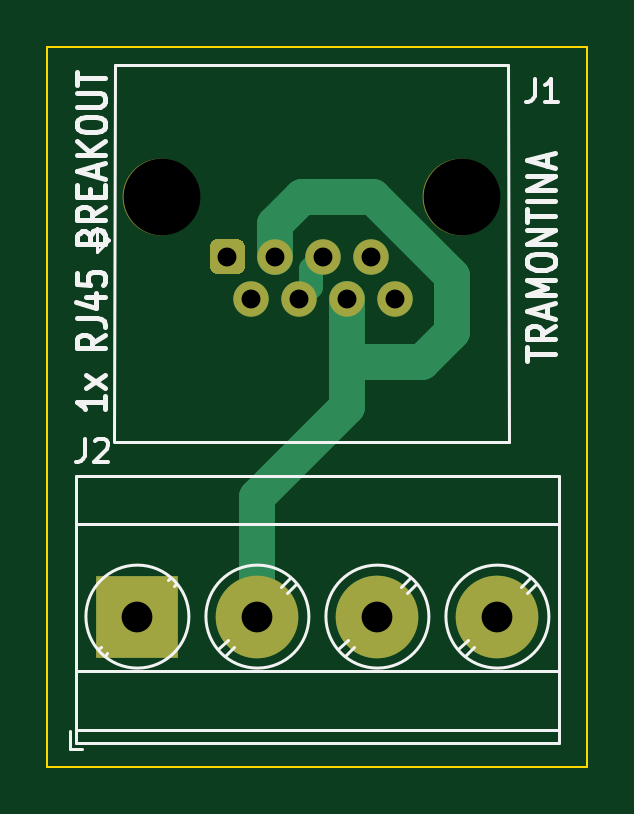
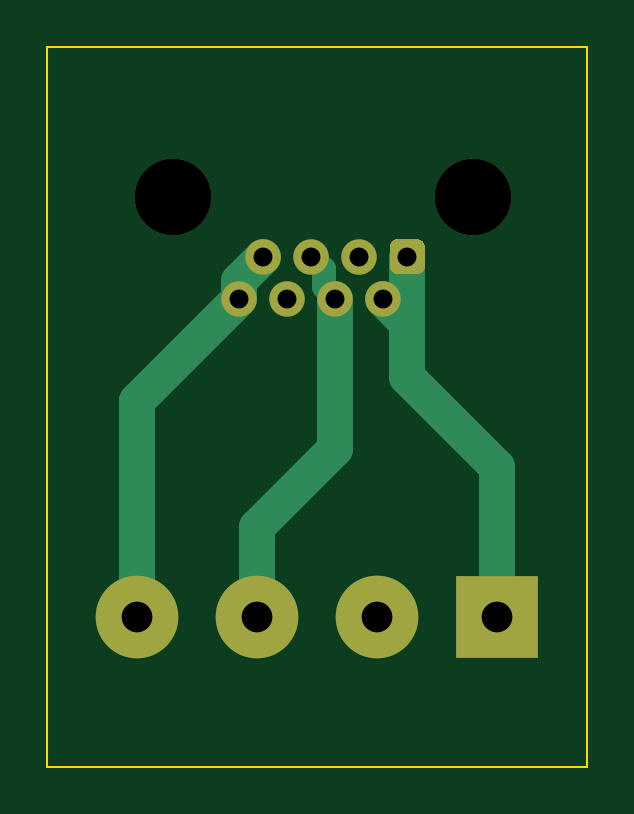
Circuit board: 8 layer files. Board 22.9 x 30.5 mm.
- bottom_copper: RJ45-breakout_1ch-V1-B_Cu.gbr (3046 bytes)
- bottom_mask: RJ45-breakout_1ch-V1-B_Mask.gbr (1335 bytes)
- outline: RJ45-breakout_1ch-V1-Edge_Cuts.gbr (740 bytes)
- top_copper: RJ45-breakout_1ch-V1-F_Cu.gbr (2913 bytes)
- top_mask: RJ45-breakout_1ch-V1-F_Mask.gbr (1335 bytes)
- top_silk: RJ45-breakout_1ch-V1-F_SilkS.gbr (8161 bytes)
- drill: RJ45-breakout_1ch-V1-NPTH.drl (310 bytes)
- drill: RJ45-breakout_1ch-V1-PTH.drl (439 bytes)

=== bottom_copper: RJ45-breakout_1ch-V1-B_Cu.gbr ===
G04 #@! TF.GenerationSoftware,KiCad,Pcbnew,(5.1.9)-1*
G04 #@! TF.CreationDate,2021-09-29T15:50:34-03:00*
G04 #@! TF.ProjectId,RJ45-breakout_1ch,524a3435-2d62-4726-9561-6b6f75745f31,rev?*
G04 #@! TF.SameCoordinates,Original*
G04 #@! TF.FileFunction,Copper,L2,Bot*
G04 #@! TF.FilePolarity,Positive*
%FSLAX46Y46*%
G04 Gerber Fmt 4.6, Leading zero omitted, Abs format (unit mm)*
G04 Created by KiCad (PCBNEW (5.1.9)-1) date 2021-09-29 15:50:34*
%MOMM*%
%LPD*%
G01*
G04 APERTURE LIST*
G04 #@! TA.AperFunction,ComponentPad*
%ADD10C,1.500000*%
G04 #@! TD*
G04 #@! TA.AperFunction,ComponentPad*
%ADD11R,3.500000X3.500000*%
G04 #@! TD*
G04 #@! TA.AperFunction,ComponentPad*
%ADD12C,3.500000*%
G04 #@! TD*
G04 #@! TA.AperFunction,Conductor*
%ADD13C,1.524000*%
G04 #@! TD*
G04 #@! TA.AperFunction,Conductor*
%ADD14C,1.016000*%
G04 #@! TD*
G04 APERTURE END LIST*
G04 #@! TO.P,J1,1*
G04 #@! TO.N,Net-(J1-Pad1)*
G04 #@! TA.AperFunction,ComponentPad*
G36*
G01*
X71640000Y-110865000D02*
X71640000Y-110115000D01*
G75*
G02*
X72015000Y-109740000I375000J0D01*
G01*
X72765000Y-109740000D01*
G75*
G02*
X73140000Y-110115000I0J-375000D01*
G01*
X73140000Y-110865000D01*
G75*
G02*
X72765000Y-111240000I-375000J0D01*
G01*
X72015000Y-111240000D01*
G75*
G02*
X71640000Y-110865000I0J375000D01*
G01*
G37*
G04 #@! TD.AperFunction*
D10*
G04 #@! TO.P,J1,3*
G04 #@! TO.N,Net-(J1-Pad3)*
X74422000Y-110490000D03*
G04 #@! TO.P,J1,5*
G04 #@! TO.N,Net-(J1-Pad4)*
X76454000Y-110490000D03*
G04 #@! TO.P,J1,7*
G04 #@! TO.N,Net-(J1-Pad7)*
X78486000Y-110490000D03*
G04 #@! TO.P,J1,2*
G04 #@! TO.N,Net-(J1-Pad1)*
X73406000Y-112270000D03*
G04 #@! TO.P,J1,4*
G04 #@! TO.N,Net-(J1-Pad4)*
X75438000Y-112270000D03*
G04 #@! TO.P,J1,6*
G04 #@! TO.N,Net-(J1-Pad3)*
X77470000Y-112270000D03*
G04 #@! TO.P,J1,8*
G04 #@! TO.N,Net-(J1-Pad7)*
X79502000Y-112270000D03*
G04 #@! TD*
D11*
G04 #@! TO.P,J2,1*
G04 #@! TO.N,Net-(J1-Pad1)*
X68580000Y-125730000D03*
D12*
G04 #@! TO.P,J2,2*
G04 #@! TO.N,Net-(J1-Pad3)*
X73660000Y-125730000D03*
G04 #@! TO.P,J2,3*
G04 #@! TO.N,Net-(J1-Pad4)*
X78740000Y-125730000D03*
G04 #@! TO.P,J2,4*
G04 #@! TO.N,Net-(J1-Pad7)*
X83820000Y-125730000D03*
G04 #@! TD*
D13*
G04 #@! TO.N,Net-(J1-Pad1)*
X72390000Y-113030000D02*
X72390000Y-110490000D01*
X72646000Y-113030000D02*
X72390000Y-113030000D01*
X73406000Y-112270000D02*
X72646000Y-113030000D01*
X68580000Y-119380000D02*
X68580000Y-125730000D01*
X72390000Y-115570000D02*
X68580000Y-119380000D01*
X72390000Y-113030000D02*
X72390000Y-115570000D01*
G04 #@! TO.N,Net-(J1-Pad4)*
X75438000Y-118618000D02*
X78740000Y-121920000D01*
X78740000Y-121920000D02*
X78740000Y-125730000D01*
X75438000Y-112270000D02*
X75438000Y-118618000D01*
D14*
X75934001Y-111773999D02*
X75934001Y-111009999D01*
X75934001Y-111009999D02*
X76454000Y-110490000D01*
X75438000Y-112270000D02*
X75934001Y-111773999D01*
D13*
G04 #@! TO.N,Net-(J1-Pad7)*
X79502000Y-112270000D02*
X79502000Y-111506000D01*
X79502000Y-111506000D02*
X78486000Y-110490000D01*
X83820000Y-116588000D02*
X83820000Y-125730000D01*
X79502000Y-112270000D02*
X83820000Y-116588000D01*
G04 #@! TD*
M02*

=== bottom_mask: RJ45-breakout_1ch-V1-B_Mask.gbr ===
G04 #@! TF.GenerationSoftware,KiCad,Pcbnew,(5.1.9)-1*
G04 #@! TF.CreationDate,2021-09-29T15:50:34-03:00*
G04 #@! TF.ProjectId,RJ45-breakout_1ch,524a3435-2d62-4726-9561-6b6f75745f31,rev?*
G04 #@! TF.SameCoordinates,Original*
G04 #@! TF.FileFunction,Soldermask,Bot*
G04 #@! TF.FilePolarity,Negative*
%FSLAX46Y46*%
G04 Gerber Fmt 4.6, Leading zero omitted, Abs format (unit mm)*
G04 Created by KiCad (PCBNEW (5.1.9)-1) date 2021-09-29 15:50:34*
%MOMM*%
%LPD*%
G01*
G04 APERTURE LIST*
%ADD10C,1.500000*%
%ADD11C,3.250000*%
%ADD12R,3.500000X3.500000*%
%ADD13C,3.500000*%
G04 APERTURE END LIST*
G04 #@! TO.C,J1*
G36*
G01*
X71640000Y-110865000D02*
X71640000Y-110115000D01*
G75*
G02*
X72015000Y-109740000I375000J0D01*
G01*
X72765000Y-109740000D01*
G75*
G02*
X73140000Y-110115000I0J-375000D01*
G01*
X73140000Y-110865000D01*
G75*
G02*
X72765000Y-111240000I-375000J0D01*
G01*
X72015000Y-111240000D01*
G75*
G02*
X71640000Y-110865000I0J375000D01*
G01*
G37*
D10*
X74422000Y-110490000D03*
X76454000Y-110490000D03*
X78486000Y-110490000D03*
X73406000Y-112270000D03*
X75438000Y-112270000D03*
X77470000Y-112270000D03*
X79502000Y-112270000D03*
D11*
X69600000Y-107950000D03*
X82300000Y-107950000D03*
G04 #@! TD*
D12*
G04 #@! TO.C,J2*
X68580000Y-125730000D03*
D13*
X73660000Y-125730000D03*
X78740000Y-125730000D03*
X83820000Y-125730000D03*
G04 #@! TD*
M02*

=== outline: RJ45-breakout_1ch-V1-Edge_Cuts.gbr ===
G04 #@! TF.GenerationSoftware,KiCad,Pcbnew,(5.1.9)-1*
G04 #@! TF.CreationDate,2021-09-29T15:50:34-03:00*
G04 #@! TF.ProjectId,RJ45-breakout_1ch,524a3435-2d62-4726-9561-6b6f75745f31,rev?*
G04 #@! TF.SameCoordinates,Original*
G04 #@! TF.FileFunction,Profile,NP*
%FSLAX46Y46*%
G04 Gerber Fmt 4.6, Leading zero omitted, Abs format (unit mm)*
G04 Created by KiCad (PCBNEW (5.1.9)-1) date 2021-09-29 15:50:34*
%MOMM*%
%LPD*%
G01*
G04 APERTURE LIST*
G04 #@! TA.AperFunction,Profile*
%ADD10C,0.100000*%
G04 #@! TD*
G04 APERTURE END LIST*
D10*
X87630000Y-101600000D02*
X64770000Y-101600000D01*
X87630000Y-132080000D02*
X87630000Y-101600000D01*
X64770000Y-132080000D02*
X87630000Y-132080000D01*
X64770000Y-101600000D02*
X64770000Y-132080000D01*
M02*

=== top_copper: RJ45-breakout_1ch-V1-F_Cu.gbr ===
G04 #@! TF.GenerationSoftware,KiCad,Pcbnew,(5.1.9)-1*
G04 #@! TF.CreationDate,2021-09-29T15:50:34-03:00*
G04 #@! TF.ProjectId,RJ45-breakout_1ch,524a3435-2d62-4726-9561-6b6f75745f31,rev?*
G04 #@! TF.SameCoordinates,Original*
G04 #@! TF.FileFunction,Copper,L1,Top*
G04 #@! TF.FilePolarity,Positive*
%FSLAX46Y46*%
G04 Gerber Fmt 4.6, Leading zero omitted, Abs format (unit mm)*
G04 Created by KiCad (PCBNEW (5.1.9)-1) date 2021-09-29 15:50:34*
%MOMM*%
%LPD*%
G01*
G04 APERTURE LIST*
G04 #@! TA.AperFunction,ComponentPad*
%ADD10C,1.500000*%
G04 #@! TD*
G04 #@! TA.AperFunction,ComponentPad*
%ADD11R,3.500000X3.500000*%
G04 #@! TD*
G04 #@! TA.AperFunction,ComponentPad*
%ADD12C,3.500000*%
G04 #@! TD*
G04 #@! TA.AperFunction,Conductor*
%ADD13C,1.524000*%
G04 #@! TD*
G04 #@! TA.AperFunction,Conductor*
%ADD14C,1.016000*%
G04 #@! TD*
G04 APERTURE END LIST*
G04 #@! TO.P,J1,1*
G04 #@! TO.N,Net-(J1-Pad1)*
G04 #@! TA.AperFunction,ComponentPad*
G36*
G01*
X71640000Y-110865000D02*
X71640000Y-110115000D01*
G75*
G02*
X72015000Y-109740000I375000J0D01*
G01*
X72765000Y-109740000D01*
G75*
G02*
X73140000Y-110115000I0J-375000D01*
G01*
X73140000Y-110865000D01*
G75*
G02*
X72765000Y-111240000I-375000J0D01*
G01*
X72015000Y-111240000D01*
G75*
G02*
X71640000Y-110865000I0J375000D01*
G01*
G37*
G04 #@! TD.AperFunction*
D10*
G04 #@! TO.P,J1,3*
G04 #@! TO.N,Net-(J1-Pad3)*
X74422000Y-110490000D03*
G04 #@! TO.P,J1,5*
G04 #@! TO.N,Net-(J1-Pad4)*
X76454000Y-110490000D03*
G04 #@! TO.P,J1,7*
G04 #@! TO.N,Net-(J1-Pad7)*
X78486000Y-110490000D03*
G04 #@! TO.P,J1,2*
G04 #@! TO.N,Net-(J1-Pad1)*
X73406000Y-112270000D03*
G04 #@! TO.P,J1,4*
G04 #@! TO.N,Net-(J1-Pad4)*
X75438000Y-112270000D03*
G04 #@! TO.P,J1,6*
G04 #@! TO.N,Net-(J1-Pad3)*
X77470000Y-112270000D03*
G04 #@! TO.P,J1,8*
G04 #@! TO.N,Net-(J1-Pad7)*
X79502000Y-112270000D03*
G04 #@! TD*
D11*
G04 #@! TO.P,J2,1*
G04 #@! TO.N,Net-(J1-Pad1)*
X68580000Y-125730000D03*
D12*
G04 #@! TO.P,J2,2*
G04 #@! TO.N,Net-(J1-Pad3)*
X73660000Y-125730000D03*
G04 #@! TO.P,J2,3*
G04 #@! TO.N,Net-(J1-Pad4)*
X78740000Y-125730000D03*
G04 #@! TO.P,J2,4*
G04 #@! TO.N,Net-(J1-Pad7)*
X83820000Y-125730000D03*
G04 #@! TD*
D13*
G04 #@! TO.N,Net-(J1-Pad3)*
X73660000Y-120650000D02*
X77470000Y-116840000D01*
X73660000Y-125730000D02*
X73660000Y-120650000D01*
X77470000Y-114300000D02*
X77470000Y-112270000D01*
X77470000Y-116840000D02*
X77470000Y-114300000D01*
X80645000Y-114935000D02*
X77470000Y-114935000D01*
X81915000Y-113665000D02*
X80645000Y-114935000D01*
X81915000Y-111305318D02*
X81915000Y-113665000D01*
X75565000Y-107950000D02*
X78559682Y-107950000D01*
X78559682Y-107950000D02*
X81915000Y-111305318D01*
X74422000Y-109093000D02*
X75565000Y-107950000D01*
X74422000Y-110490000D02*
X74422000Y-109093000D01*
D14*
G04 #@! TO.N,Net-(J1-Pad4)*
X75934001Y-111009999D02*
X76454000Y-110490000D01*
X75934001Y-111773999D02*
X75934001Y-111009999D01*
X75438000Y-112270000D02*
X75934001Y-111773999D01*
G04 #@! TD*
M02*

=== top_mask: RJ45-breakout_1ch-V1-F_Mask.gbr ===
G04 #@! TF.GenerationSoftware,KiCad,Pcbnew,(5.1.9)-1*
G04 #@! TF.CreationDate,2021-09-29T15:50:34-03:00*
G04 #@! TF.ProjectId,RJ45-breakout_1ch,524a3435-2d62-4726-9561-6b6f75745f31,rev?*
G04 #@! TF.SameCoordinates,Original*
G04 #@! TF.FileFunction,Soldermask,Top*
G04 #@! TF.FilePolarity,Negative*
%FSLAX46Y46*%
G04 Gerber Fmt 4.6, Leading zero omitted, Abs format (unit mm)*
G04 Created by KiCad (PCBNEW (5.1.9)-1) date 2021-09-29 15:50:34*
%MOMM*%
%LPD*%
G01*
G04 APERTURE LIST*
%ADD10C,1.500000*%
%ADD11C,3.250000*%
%ADD12R,3.500000X3.500000*%
%ADD13C,3.500000*%
G04 APERTURE END LIST*
G04 #@! TO.C,J1*
G36*
G01*
X71640000Y-110865000D02*
X71640000Y-110115000D01*
G75*
G02*
X72015000Y-109740000I375000J0D01*
G01*
X72765000Y-109740000D01*
G75*
G02*
X73140000Y-110115000I0J-375000D01*
G01*
X73140000Y-110865000D01*
G75*
G02*
X72765000Y-111240000I-375000J0D01*
G01*
X72015000Y-111240000D01*
G75*
G02*
X71640000Y-110865000I0J375000D01*
G01*
G37*
D10*
X74422000Y-110490000D03*
X76454000Y-110490000D03*
X78486000Y-110490000D03*
X73406000Y-112270000D03*
X75438000Y-112270000D03*
X77470000Y-112270000D03*
X79502000Y-112270000D03*
D11*
X69600000Y-107950000D03*
X82300000Y-107950000D03*
G04 #@! TD*
D12*
G04 #@! TO.C,J2*
X68580000Y-125730000D03*
D13*
X73660000Y-125730000D03*
X78740000Y-125730000D03*
X83820000Y-125730000D03*
G04 #@! TD*
M02*

=== top_silk: RJ45-breakout_1ch-V1-F_SilkS.gbr (8161 bytes, source omitted) ===
=== drill: RJ45-breakout_1ch-V1-NPTH.drl ===
M48
; DRILL file {KiCad (5.1.9)-1} date 09/29/21 15:50:39
; FORMAT={-:-/ absolute / inch / decimal}
; #@! TF.CreationDate,2021-09-29T15:50:39-03:00
; #@! TF.GenerationSoftware,Kicad,Pcbnew,(5.1.9)-1
; #@! TF.FileFunction,NonPlated,1,2,NPTH
FMAT,2
INCH
T1C0.1280
%
G90
G05
T1
X2.7402Y-4.25
X3.2402Y-4.25
T0
M30

=== drill: RJ45-breakout_1ch-V1-PTH.drl ===
M48
; DRILL file {KiCad (5.1.9)-1} date 09/29/21 15:50:39
; FORMAT={-:-/ absolute / inch / decimal}
; #@! TF.CreationDate,2021-09-29T15:50:39-03:00
; #@! TF.GenerationSoftware,Kicad,Pcbnew,(5.1.9)-1
; #@! TF.FileFunction,Plated,1,2,PTH
FMAT,2
INCH
T1C0.0315
T2C0.0512
%
G90
G05
T1
X2.85Y-4.35
X2.89Y-4.4201
X2.93Y-4.35
X2.97Y-4.4201
X3.01Y-4.35
X3.05Y-4.4201
X3.09Y-4.35
X3.13Y-4.4201
T2
X2.7Y-4.95
X2.9Y-4.95
X3.1Y-4.95
X3.3Y-4.95
T0
M30

